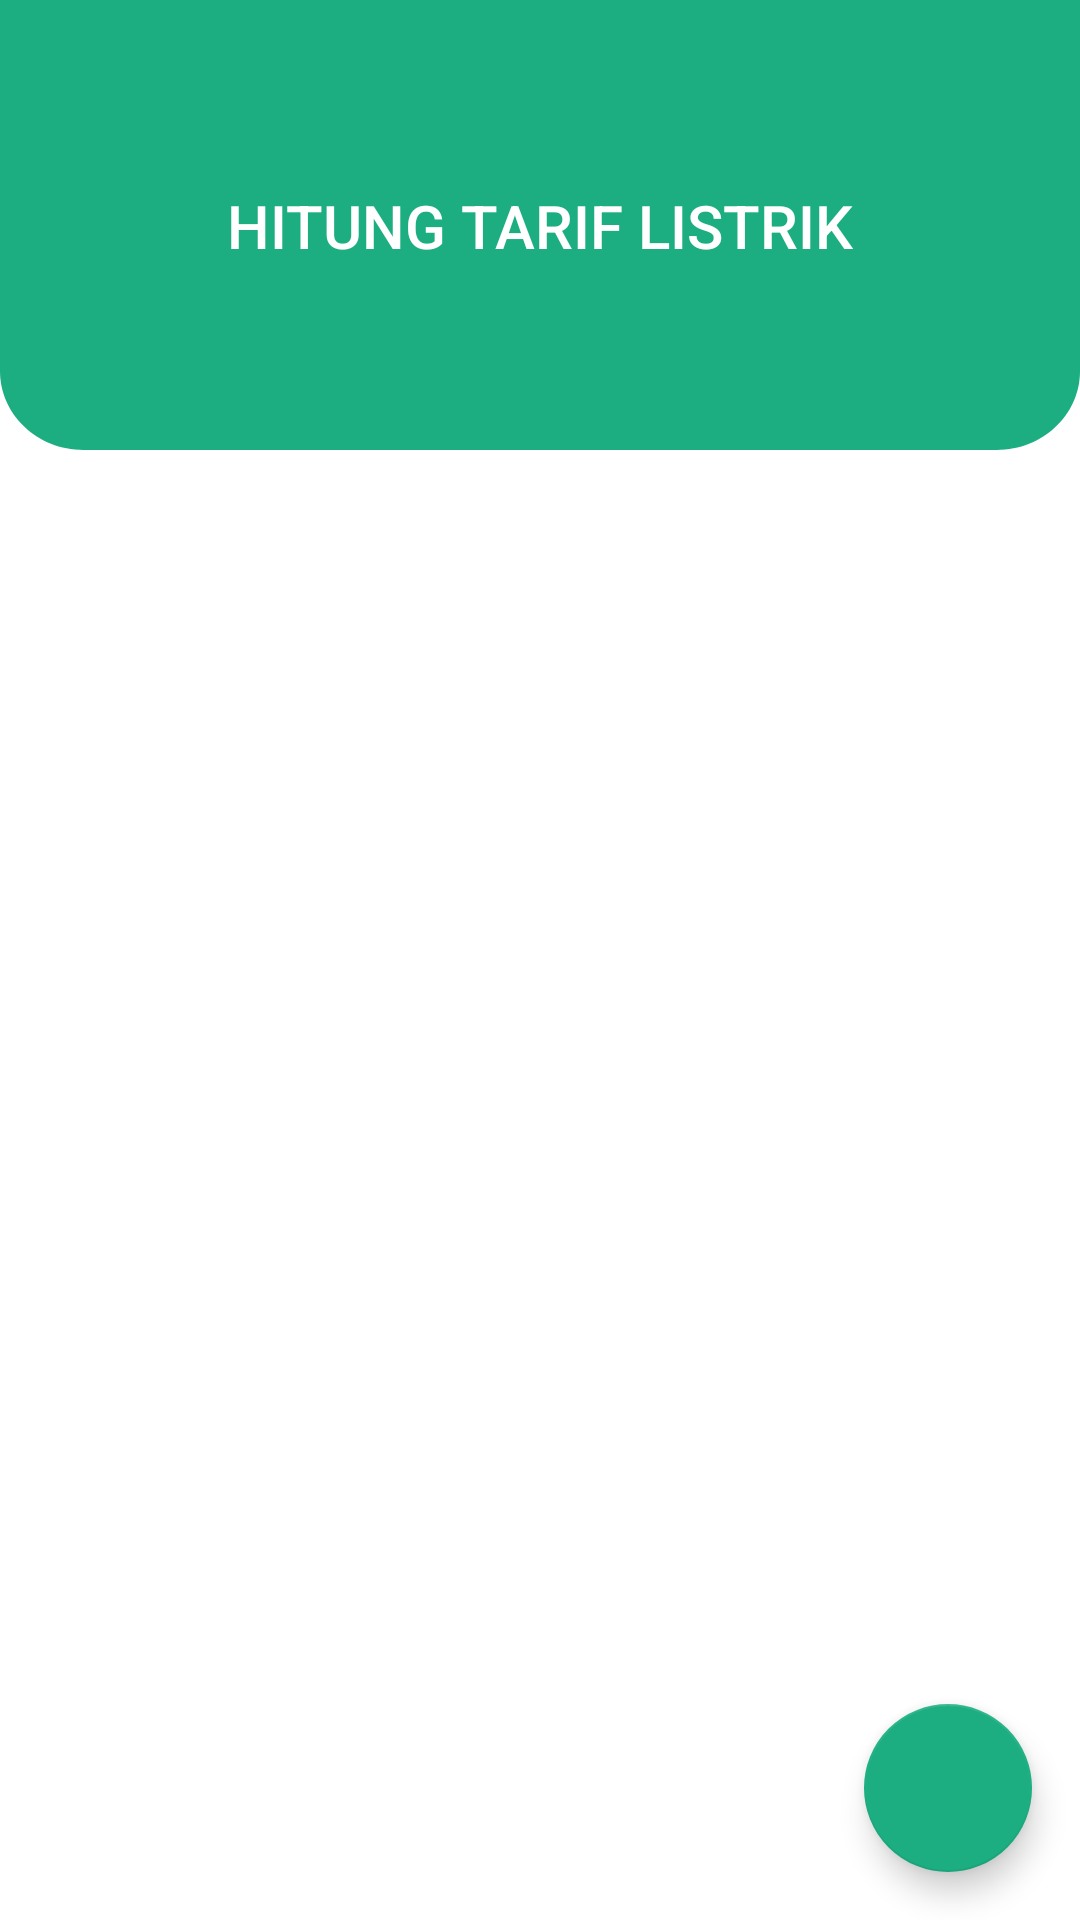

Here is an Android app screen rendered from its layout file. Give the layout XML and the strings, colors and styles it references.
<!-- AndroidManifest.xml: application theme Theme.Hematlistrik -->
<!-- res/layout/activity_main.xml -->
<?xml version="1.0" encoding="utf-8"?>
<androidx.constraintlayout.widget.ConstraintLayout xmlns:android="http://schemas.android.com/apk/res/android"
    xmlns:app="http://schemas.android.com/apk/res-auto"
    xmlns:tools="http://schemas.android.com/tools"
    android:layout_width="match_parent"
    android:layout_height="match_parent"
    tools:context=".MainActivity">

    <androidx.recyclerview.widget.RecyclerView
        android:id="@+id/rv_kwh"
        android:layout_width="0dp"
        android:layout_height="0dp"
        app:layout_constraintBottom_toBottomOf="parent"
        app:layout_constraintEnd_toEndOf="parent"
        app:layout_constraintHorizontal_bias="0.0"
        app:layout_constraintStart_toStartOf="parent"
        app:layout_constraintTop_toBottomOf="@+id/rectangle_1"
        app:layout_constraintVertical_bias="0.0" />

    <View
        android:id="@+id/rectangle_1"
        android:layout_width="match_parent"
        android:layout_height="150dp"
        android:background="@drawable/rectangle_1"
        app:layout_constraintEnd_toEndOf="parent"
        app:layout_constraintStart_toStartOf="parent"
        app:layout_constraintTop_toTopOf="parent" />




    <TextView
        android:id="@+id/textView"
        style="@style/TextAppearance.AppCompat.Widget.Button.Borderless.Colored"
        android:layout_width="wrap_content"
        android:layout_height="wrap_content"
        android:text="Hitung Tarif Listrik"
        android:textColor="@color/white"
        android:textSize="20sp"
        app:layout_constraintBottom_toBottomOf="@+id/rectangle_1"
        app:layout_constraintEnd_toEndOf="parent"
        app:layout_constraintStart_toStartOf="parent"
        app:layout_constraintTop_toTopOf="parent"
        tools:ignore="HardcodedText" />

    <com.google.android.material.floatingactionbutton.FloatingActionButton
        android:id="@+id/fa_tambah"
        android:layout_width="wrap_content"
        android:layout_height="wrap_content"
        android:layout_margin="16dp"
        android:src="@drawable/ic_baseline_add_24"
        app:backgroundTint="@color/primary_green"
        app:layout_constraintBottom_toBottomOf="parent"
        app:layout_constraintEnd_toEndOf="parent"
        app:tint="@color/white"
        tools:ignore="ContentDescription,SpeakableTextPresentCheck" />
</androidx.constraintlayout.widget.ConstraintLayout>
<!-- resources referenced by this layout -->
<resources>
  <color name="primary_green">#1CAE81</color>
  <color name="white">#FFFFFFFF</color>
  <!-- drawable rectangle_1 (drawable) -->
  <vector xmlns:android="http://schemas.android.com/apk/res/android"
      android:width="100in"
      android:height="200dp"
      android:viewportWidth="518"
      android:viewportHeight="228">
      <path
          android:fillColor="#FF1CAE81"
          android:pathData="M0 0h518v188c0 22.1-17.9 40-40 40H40c-22.1 0-40-17.9-40-40V0Z"/>
  </vector>
  <style name="Theme.Hematlistrik" parent="Theme.MaterialComponents.DayNight.NoActionBar">
          
          <item name="colorPrimary">#1CAE81</item>
          <item name="colorPrimaryVariant">#1CAE81</item>
          <item name="colorOnPrimary">@color/white</item>
          
          <item name="colorSecondary">@color/teal_200</item>
          <item name="colorSecondaryVariant">@color/teal_700</item>
          <item name="colorOnSecondary">@color/black</item>
          
          <item name="android:statusBarColor" tools:targetApi="l">?attr/colorPrimaryVariant</item>
          
      </style>
  <color name="teal_200">#FF03DAC5</color>
  <color name="teal_700">#FF018786</color>
  <color name="black">#FF000000</color>
</resources>
